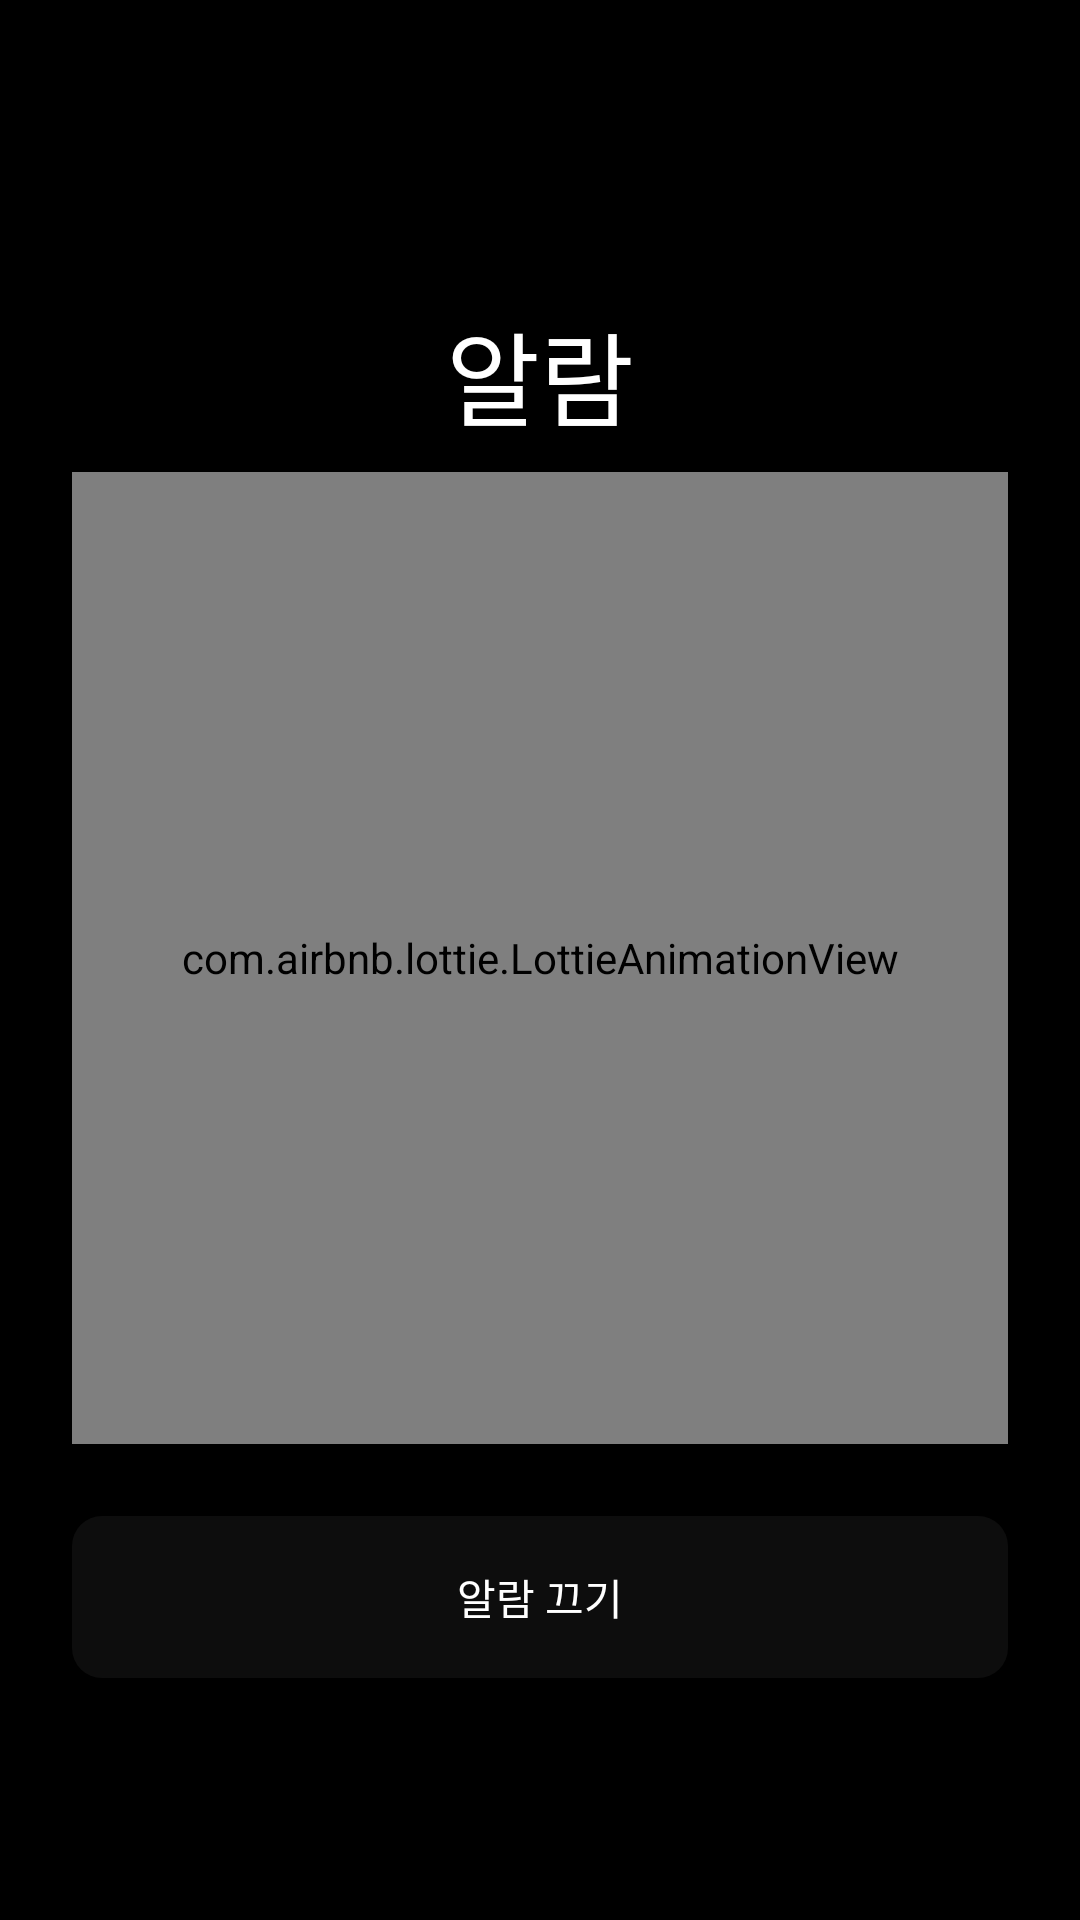

Produce the Android XML layout that renders to this screen, including the resource entries it uses.
<!-- AndroidManifest.xml: application theme Theme.MoblieTeamProject_GoToBed -->
<!-- res/layout/activity_screen_out.xml -->
<?xml version="1.0" encoding="utf-8"?>
<androidx.constraintlayout.widget.ConstraintLayout xmlns:android="http://schemas.android.com/apk/res/android"
    xmlns:app="http://schemas.android.com/apk/res-auto"
    xmlns:tools="http://schemas.android.com/tools"
    android:layout_width="match_parent"
    android:layout_height="match_parent"
    android:background="#000000"
    tools:context=".ScreenOutActivity">

    <TextView
        android:id="@+id/SleepStat"
        android:layout_width="wrap_content"
        android:layout_height="wrap_content"
        android:layout_marginTop="100dp"
        android:text="알람"
        android:textAlignment="center"
        android:textAllCaps="true"
        android:textColor="#FFFFFF"
        android:textSize="34sp"
        app:layout_constraintEnd_toEndOf="parent"
        app:layout_constraintStart_toStartOf="parent"
        app:layout_constraintTop_toTopOf="parent" />


    <com.airbnb.lottie.LottieAnimationView
        android:id="@+id/sleepscreenlot"
        android:layout_width="0dp"
        android:layout_height="324dp"
        android:layout_marginStart="24dp"
        android:layout_marginEnd="24dp"
        app:layout_constraintBottom_toBottomOf="parent"
        app:layout_constraintEnd_toEndOf="parent"
        app:layout_constraintHorizontal_bias="0.493"
        app:layout_constraintStart_toStartOf="parent"
        app:layout_constraintTop_toTopOf="parent"
        app:layout_constraintVertical_bias="0.498"
        app:lottie_autoPlay="true"
        app:lottie_loop="true"
        app:lottie_rawRes="@raw/sleepscreenlot" />

    <Button
        android:id="@+id/LockBtn2"
        android:layout_width="0dp"
        android:layout_height="54dp"
        android:layout_marginStart="24dp"
        android:layout_marginTop="24dp"
        android:layout_marginEnd="24dp"
        android:background="@drawable/layout_style3"
        android:text="알람 끄기"
        android:textColor="#FFFFFF"
        app:layout_constraintEnd_toEndOf="parent"
        app:layout_constraintStart_toStartOf="parent"
        app:layout_constraintTop_toBottomOf="@+id/sleepscreenlot" />


</androidx.constraintlayout.widget.ConstraintLayout>
<!-- resources referenced by this layout -->
<resources>
  <!-- drawable layout_style3 (drawable) -->
  <?xml version="1.0" encoding="utf-8"?>
  <shape
      xmlns:android="http://schemas.android.com/apk/res/android"
      android:shape="rectangle">
      <solid android:color="#0D0D0D" />
      <corners android:radius="10dp" />
  </shape>
  <style name="Theme.MoblieTeamProject_GoToBed" parent="Base.Theme.MoblieTeamProject_GoToBed" />
  <style name="Base.Theme.MoblieTeamProject_GoToBed" parent="Theme.Material3.DayNight.NoActionBar">
          
          
      </style>
</resources>
